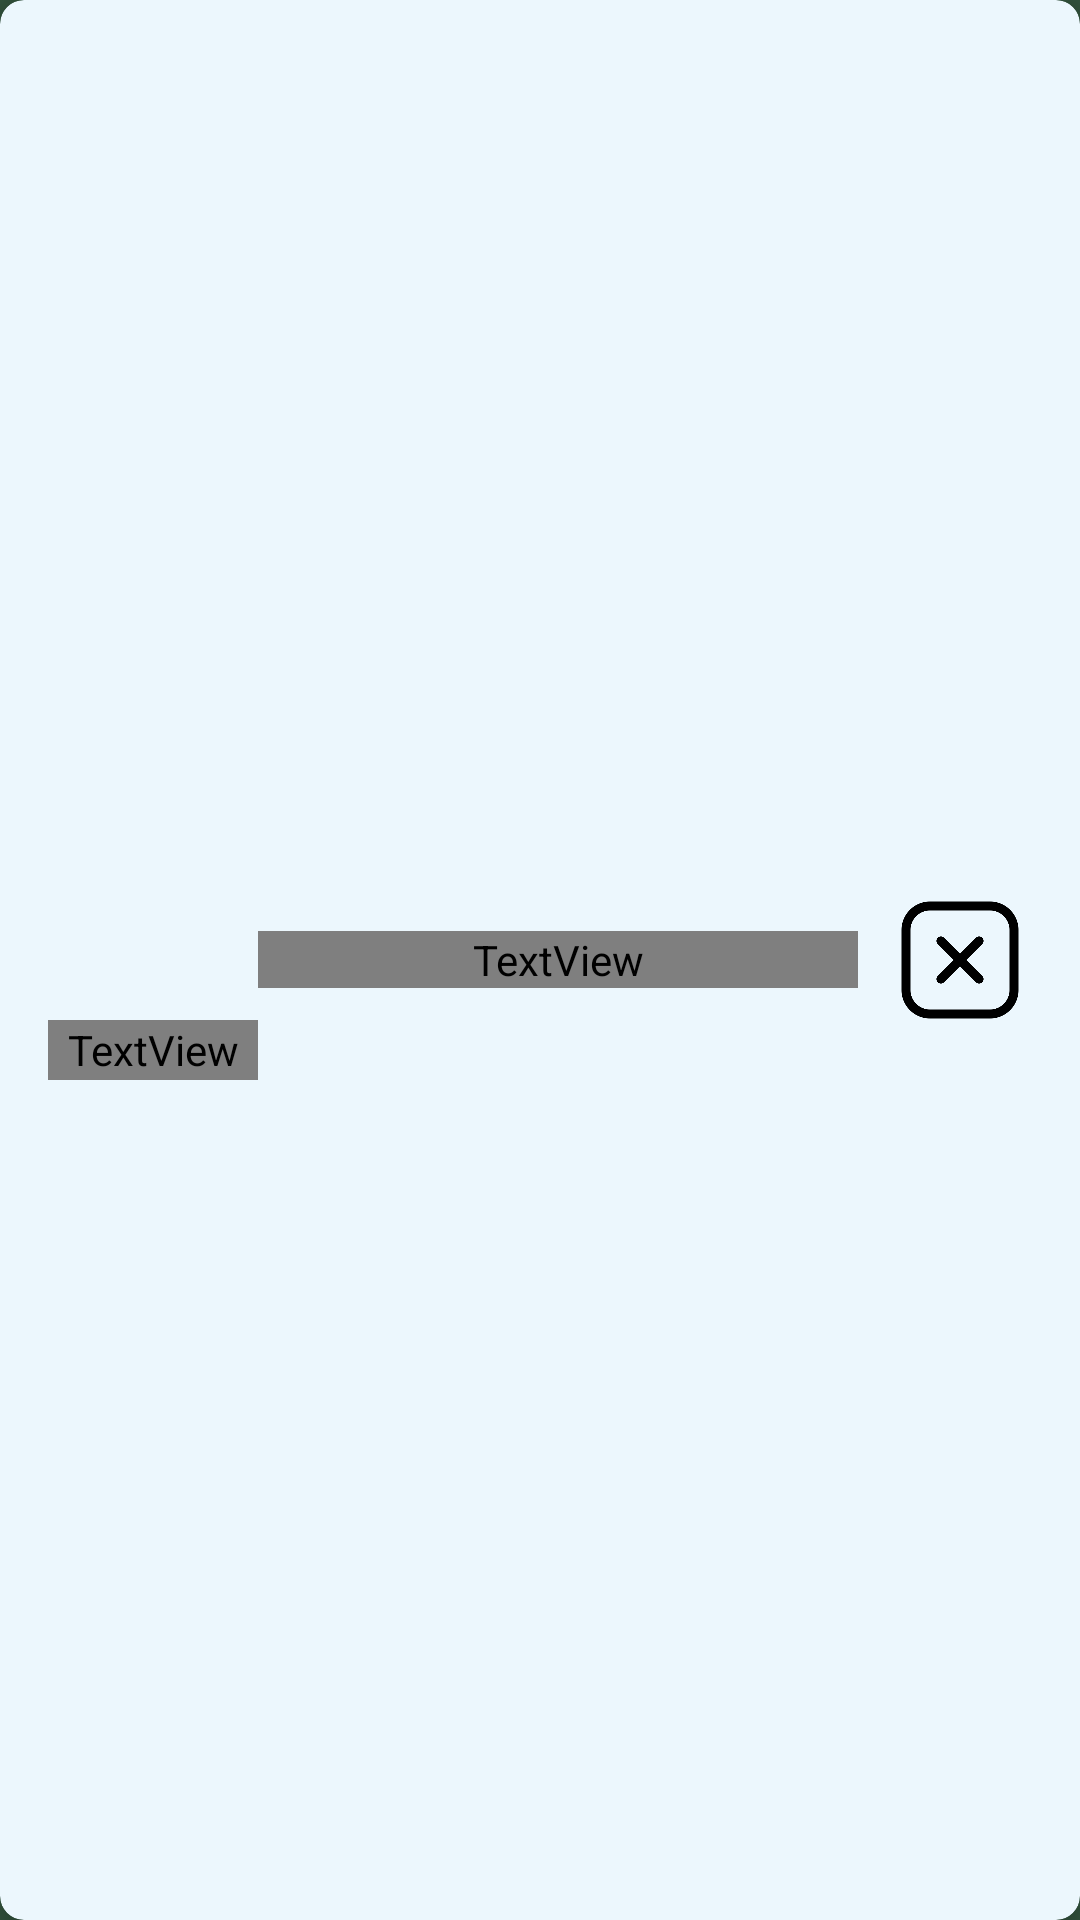

Android layout source for this screen:
<!-- AndroidManifest.xml: application theme Base.Theme.Countdown -->
<!-- res/layout/act_events_adapter_item.xml -->
<androidx.cardview.widget.CardView xmlns:android="http://schemas.android.com/apk/res/android"
    xmlns:app="http://schemas.android.com/apk/res-auto"
    xmlns:tools="http://schemas.android.com/tools"
    android:id="@+id/cardView"
    android:layout_width="match_parent"
    android:layout_height="94dp"
    android:layout_margin="8dp"
    style="@style/cardStyle"
    app:cardCornerRadius="8dp"
    app:cardElevation="8dp">

    <RelativeLayout
        android:layout_width="match_parent"
        android:layout_height="match_parent">

        <LinearLayout
            android:id="@+id/imageAndDateContainer"
            android:layout_width="70dp"
            android:layout_height="100dp"
            android:layout_marginStart="16dp"
            android:layout_centerVertical="true"
            android:orientation="vertical"
            android:gravity="center_vertical"
            tools:ignore="UseCompoundDrawables">

            
            <FrameLayout
                android:layout_width="60dp"
                android:layout_height="60dp"
                android:layout_gravity="center">

                <ImageView
                    android:id="@+id/formatImage"
                    android:layout_width="60dp"
                    android:layout_height="60dp"
                    android:layout_gravity="center"
                    android:contentDescription="@string/format_image" />
            </FrameLayout>

            <TextView
                android:id="@+id/eventDate"
                style="@style/dateStyle"
                android:layout_width="70dp"
                android:layout_height="20dp"
                android:fontFamily="@font/viga"
                android:gravity="center" />
        </LinearLayout>


        <TextView
            android:id="@+id/eventTitle"
            android:layout_toEndOf="@+id/imageAndDateContainer"
            android:layout_toStartOf="@+id/removeButton"
            android:layout_width="wrap_content"
            android:layout_height="wrap_content"
            android:layout_centerVertical="true"
            android:layout_marginEnd="10dp"
            android:textAppearance="?android:attr/textAppearanceMedium"
            style="@style/titleStyle"
            android:fontFamily="@font/viga"
            android:textStyle="bold"
            android:gravity="center" />

        <ImageButton
            android:id="@+id/removeButton"
            style="@style/buttonStyleAdapter"
            android:layout_width="48dp"
            android:layout_height="48dp"
            android:layout_alignParentEnd="true"
            android:layout_marginEnd="16dp"
            android:layout_centerVertical="true"
            android:background="@drawable/act_events_remove_button"
            android:backgroundTint="@color/black"
            android:contentDescription="@string/remove_button"
            android:textColor="#FFFFFF" />
    </RelativeLayout>
</androidx.cardview.widget.CardView>
<!-- resources referenced by this layout -->
<resources>
  <color name="black">#FF000000</color>
  <!-- drawable act_events_remove_button: png bitmap (drawable, 9470 bytes) -->
  <string name="format_image">format_image</string>
  <string name="remove_button">remove_button</string>
  <style name="buttonStyleAdapter" parent="Widget.AppCompat.Button">
          <item name="backgroundTint">@color/black</item>
      </style>
  <style name="cardStyle" parent="Widget.MaterialComponents.CardView">
          <item name="cardBackgroundColor">@color/act_events_item_light</item>
      </style>
  <style name="dateStyle" parent="Widget.AppCompat.TextView">
          <item name="android:textColor">@color/act_add_text_colour</item>
      </style>
  <style name="titleStyle" parent="Widget.AppCompat.TextView">
          <item name="android:textColor">@color/black</item>
      </style>
  <style name="Base.Theme.Countdown" parent="Theme.Material3.DayNight.NoActionBar">
          <item name="android:windowBackground">@color/act_all_navbar_background_light</item>
          <item name="android:statusBarColor">@color/act_all_light_background</item>
          <item name="android:navigationBarColor">@color/act_all_light_background</item>
      </style>
  <color name="act_events_item_light">#ECF7FD</color>
  <color name="act_add_text_colour">#8899A6</color>
  <color name="act_all_navbar_background_light">#32533D</color>
  <color name="act_all_light_background">#8BB3C8</color>
</resources>
